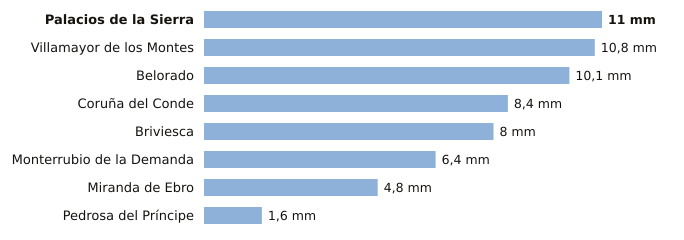

Source data for this figure (header and first rows):
estacion, provincia, indicativo, mm_6_dias_anteriores, mm_hoy, mm_7_dias, horas_de_hoy
Palacios de la Sierra, Burgos, 2298, 11.0, 0.0, 11.0, 4
Villamayor de los Montes, Burgos, 2311Y, 10.8, 0.0, 10.8, 4
Belorado, Burgos, 9111, 10.1, 0.0, 10.1, 3
Coruña del Conde, Burgos, 2106B, 8.4, 0.0, 8.4, 3
Briviesca, Burgos, 9031C, 8.0, 0.0, 8.0, 1
Monterrubio de la Demanda, Burgos, 2302N, 6.4, 0.0, 6.4, 4
Miranda de Ebro, Burgos, 9069C, 4.8, 0.0, 4.8, 2
Pedrosa del Príncipe, Burgos, 2290Y, 1.6, 0.0, 1.6, 1
